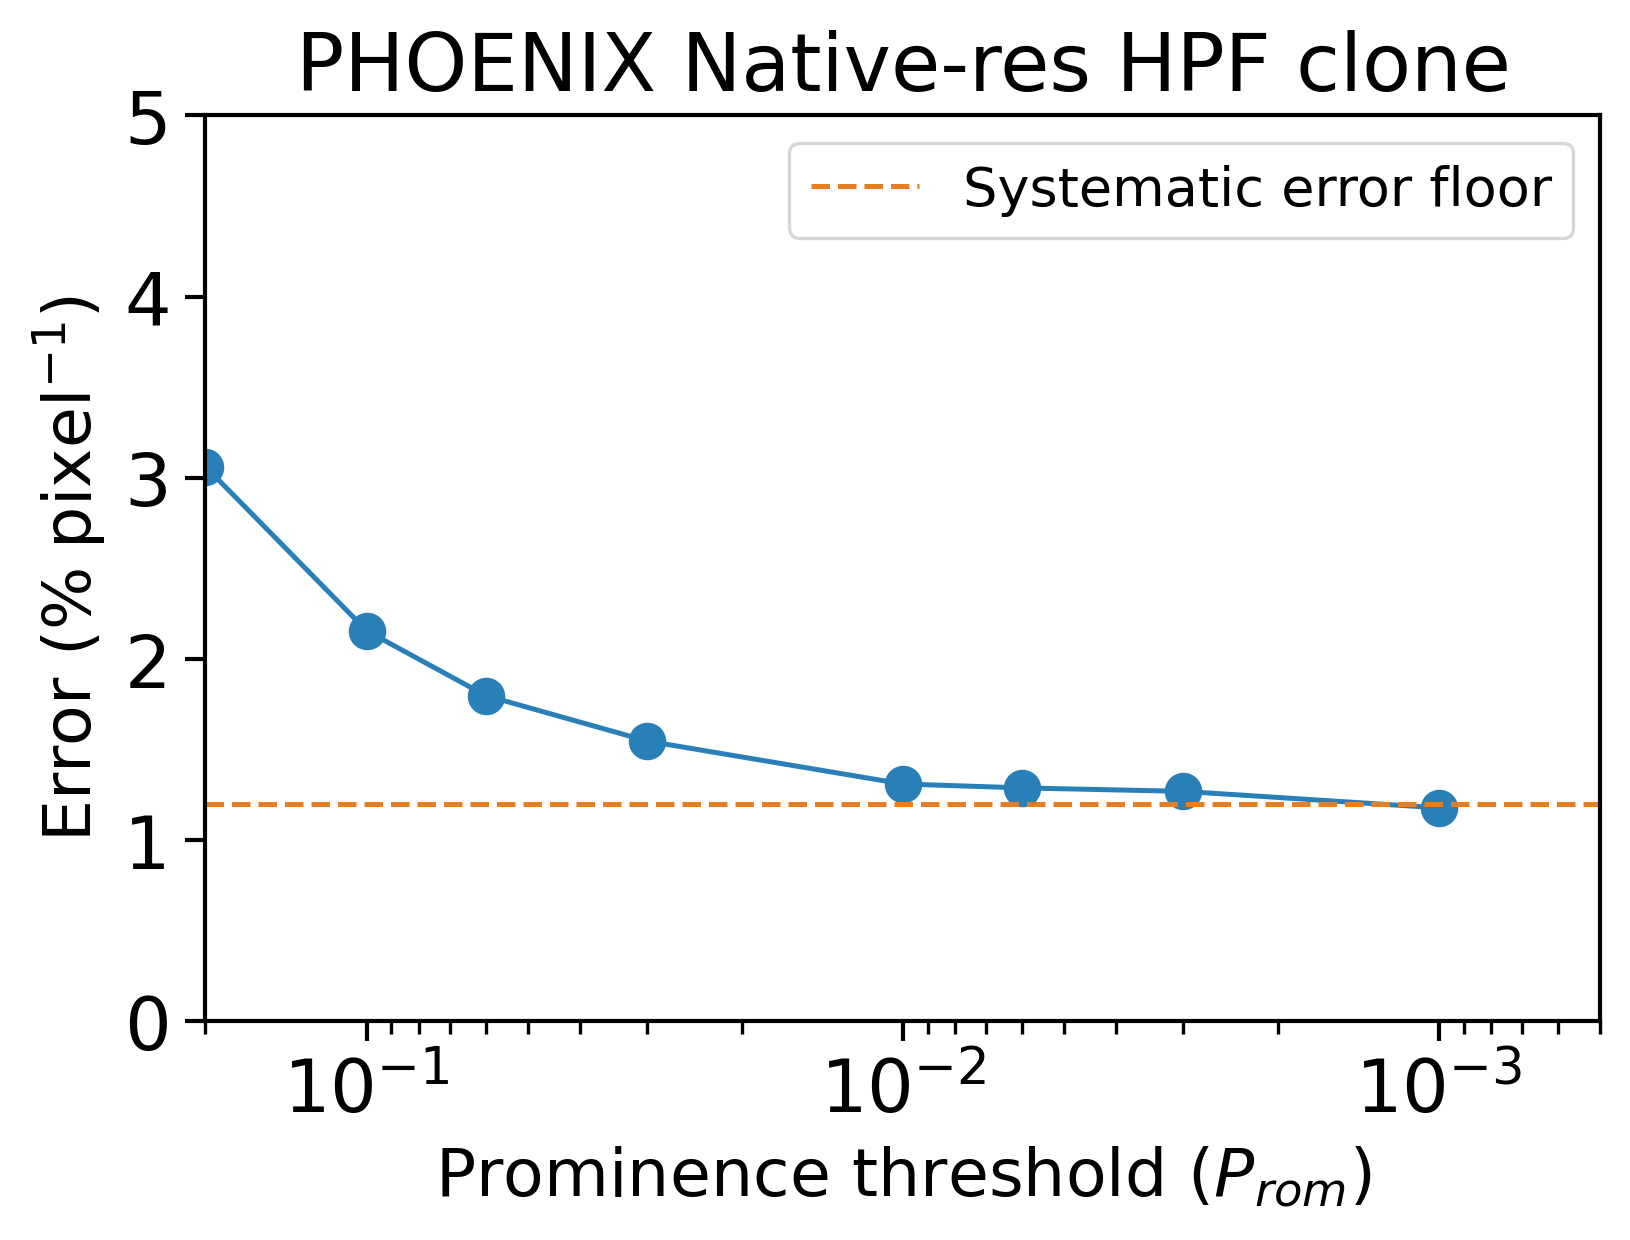

Source data for this figure (header and first rows):
, prominences, n_lines, std_dev
0, 0.2, 970, 0.03062
1, 0.1, 2309, 0.02155
2, 0.06, 3387, 0.01798
3, 0.03, 5181, 0.01547
4, 0.01, 8714, 0.0131
5, 0.006, 10228, 0.01289
6, 0.003, 11941, 0.0127
7, 0.001, 13881, 0.01179
